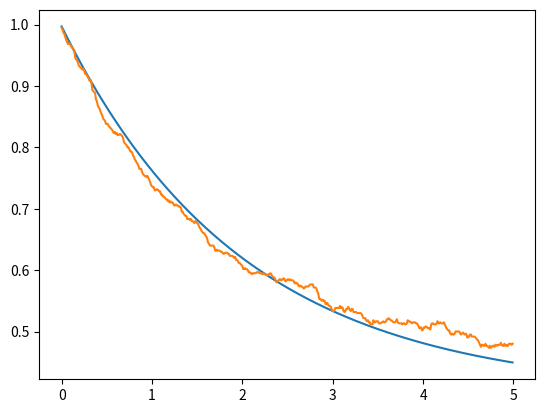
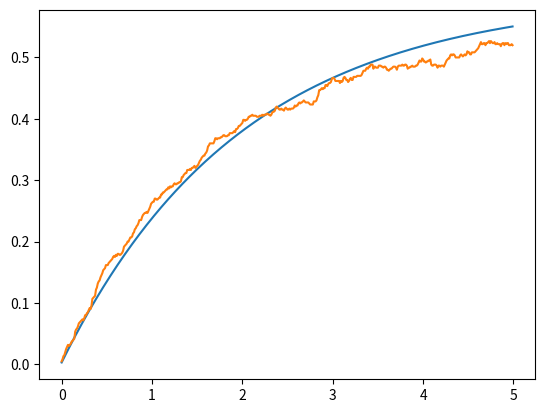
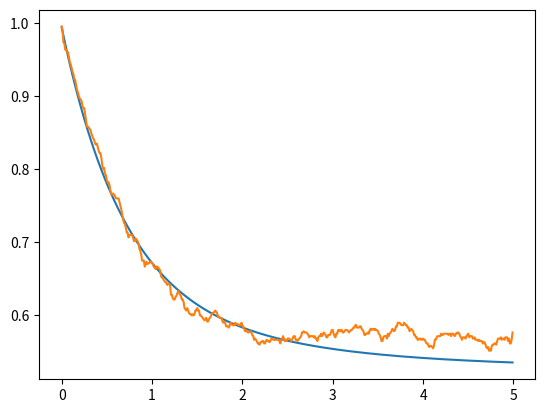
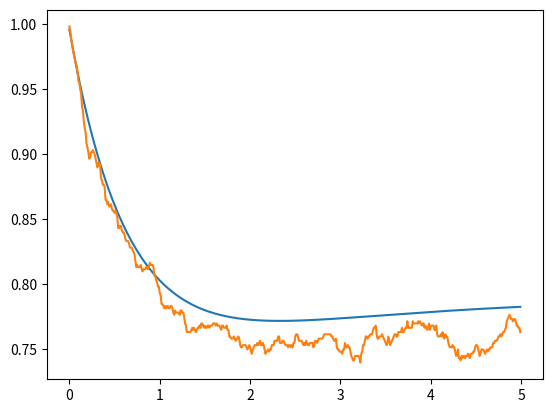

These figures' Python source, in order:
from matplotlib.pyplot import *
import numpy as np
from scipy.linalg import expm
import math as math
nex=3
sigmas = np.kron(np.array([[0,1],[0 for i in range(2)]]),np.eye(nex))
sigmen = sigmas.transpose()
def a(x):
    mat = np.array([[0 for i in range(x)] for j in range(x)])
    acum=0
    for y in range(1,x):
        acum=acum+1
        mat[y-1][y]=float(math.sqrt(acum))
    return(mat)
a = np.kron(np.eye(2),a(nex))
adag = a.transpose()
Hjc = np.matmul(sigmas,sigmen)+np.matmul(adag,a)+(np.matmul(adag,sigmen)+np.matmul(a,sigmas))/1000
e1 = np.array([0,1,0,0,0,0])
d1 = np.array([[0 for i in range(2*nex)],e1,[0 for i in range(2*nex)],[0 for i in range(2*nex)],[0 for i in range(2*nex)],[0 for i in range(2*nex)]])
temp = 2
S1 = np.sqrt(temp+1)*np.sqrt(0.1)*sigmen
S1d =S1.transpose()
S2 = np.sqrt(temp+1)*np.sqrt(0.2)*a
S2d =S2.transpose()
S3 = np.sqrt(temp)*np.sqrt(0.1)*sigmas
S3d =S3.transpose()
S4 = np.sqrt(temp)*np.sqrt(0.2)*adag
S4d =S4.transpose()
Hju = Hjc-0.5j*(np.matmul(S1d,S1)+np.matmul(S2d,S2)+np.matmul(S3d,S3)+np.matmul(S4d,S4))
ene=500
nst=600
emas_gg=[]
eqju_gg=[]
eqav_gg=[0 for i in range(ene)]
emas_ee=[]
eqju_ee=[]
eqav_ee=[0 for i in range(ene)]
emas_00=[]
eqju_00=[]
eqav_00=[0 for i in range(ene)]
emas_11=[]
eqju_11=[]
eqav_11=[0 for i in range(ene)]

deltat=5/ene
tiempo=[deltat*i for i in range (ene)]
#ecuacion maestra
for i in range (0,ene):
    mat = d1
    mat = mat -deltat*1j*( np.matmul(Hjc,mat)- np.matmul(mat,Hjc) )
    mat = mat +deltat*0.5*( 2*np.matmul(S1,np.matmul(mat,S1d)) -1*np.matmul(mat,np.matmul(S1d,S1)) -1*np.matmul(S1d,np.matmul(S1,mat)) )
    mat = mat +deltat*0.5*( 2*np.matmul(S2,np.matmul(mat,S2d)) -1*np.matmul(mat,np.matmul(S2d,S2)) -1*np.matmul(S2d,np.matmul(S2,mat)) )
    mat = mat +deltat*0.5*( 2*np.matmul(S3,np.matmul(mat,S3d)) -1*np.matmul(mat,np.matmul(S3d,S3)) -1*np.matmul(S3d,np.matmul(S3,mat)) )
    mat = mat +deltat*0.5*( 2*np.matmul(S4,np.matmul(mat,S4d)) -1*np.matmul(mat,np.matmul(S4d,S4)) -1*np.matmul(S4d,np.matmul(S4,mat)) )
    d1 = mat
    emas_gg.append(np.abs(np.matmul(mat,np.matmul(sigmas,sigmen)).trace()))
    emas_ee.append(np.abs(np.matmul(mat,np.matmul(sigmen,sigmas)).trace()))
    emas_00.append(np.abs(np.matmul(mat,np.matmul(adag,a)).trace()))
    emas_11.append(np.abs(np.matmul(mat,np.matmul(a,adag)).trace()))

#quantum jumps
for m in range(0,nst):
    for n in range(0,ene):
        vec = e1
        aver = np.array([0,0,0,0])
        rn1=np.random.random_sample()
        rn2=np.random.random_sample()
        deltap1= deltat*np.abs(np.dot(np.matmul(S1,vec),np.matmul(S1,vec)))
        deltap2= deltat*np.abs(np.dot(np.matmul(S2,vec),np.matmul(S2,vec)))
        deltap3= deltat*np.abs(np.dot(np.matmul(S3,vec),np.matmul(S3,vec)))
        deltap4= deltat*np.abs(np.dot(np.matmul(S4,vec),np.matmul(S4,vec)))
        def tongo(v): #normalización de vectores
            norm = np.linalg.norm(v)
            if (norm == 0):
               return v
            else:
               return v/norm
        if(deltap1+deltap2+deltap3+deltap4==0): #evitar que la normalización se indefina si ambos deltap son 0
          deltasum = 0.001
        else:
          deltasum = deltap1+deltap2+deltap3+deltap4
        if(rn1<deltasum):
           if(rn2<=(deltap1/deltasum)):
              vec=tongo(np.matmul(S1,vec))
           elif(rn2<=((deltap1+deltap2)/deltasum)):
              vec=tongo(np.matmul(S2,vec))
           elif(rn2<=((deltap1+deltap2+deltap3)/deltasum)):
              vec=tongo(np.matmul(S3,vec))
           else:
              vec=tongo(np.matmul(S4,vec))
        else:
           vec=tongo(np.matmul(expm(-1j*deltat*Hju),vec))
        aver_gg= np.matmul(sigmen,vec)
        aver_ee= np.matmul(sigmas,vec)
        aver_00= np.matmul(a,vec)
        aver_11= np.matmul(adag,vec)
        eqju_gg.append(np.abs(np.dot(aver_gg,aver_gg)))
        eqju_ee.append(np.abs(np.dot(aver_ee,aver_ee)))
        eqju_00.append(np.abs(np.dot(aver_00,aver_00)))
        eqju_11.append(np.abs(np.dot(aver_11,aver_11)))
        e1 = vec
        eqav_gg[n]=eqav_gg[n]+(np.abs(np.dot(aver_gg,aver_gg)))/nst
        eqav_ee[n]=eqav_ee[n]+(np.abs(np.dot(aver_ee,aver_ee)))/nst
        eqav_00[n]=eqav_00[n]+(np.abs(np.dot(aver_00,aver_00)))/nst
        eqav_11[n]=eqav_11[n]+(np.abs(np.dot(aver_11,aver_11)))/nst
    e1 = np.array([0,1,0,0,0,0])

figure()
plot(tiempo,emas_gg)
plot(tiempo,eqav_gg)
savefig('pobg.png')

figure()
plot(tiempo,emas_ee)
plot(tiempo,eqav_ee)
savefig('pobe.png')

figure()
plot(tiempo,emas_00)
plot(tiempo,eqav_00)
savefig('pob0.png')

figure()
plot(tiempo,emas_11)
plot(tiempo,eqav_11)
savefig('pob1.png')
